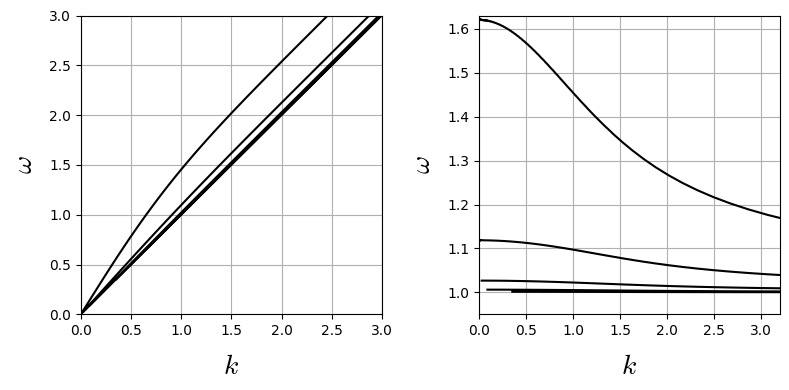

This figure's Python source:
# Create figures to be compared with Biswas and Shukla (2022) Figure 1
# 10.1103/PhysRevFluids.7.023904)

import numpy as np
from scipy.special import gamma
import numpy as np
import matplotlib.pyplot as plt
from matplotlib import rc

rc('font', family='Times New Roman')
plt.rcParams['mathtext.fontset'] = 'cm'
fs = 20
eps_i = 1.e-10j

# Note that the vertical domain was -1 < z < 1 in Biswas and Skukla,
# which differs from the present formulation by a factor of 2.
factor = 2


def Bessel_I(mu, z, N):
    I = 1.e0
    eps = np.sign(np.real(z)) * eps_i
    for m in range(1, N):
        a = 1
        for j in range(1, m+1):
            a = a * (z + eps)**2 / (4 * j * (j + mu))            
        I = I + a
    I = (z / 2 + eps)**mu / gamma(mu + 1) * I
    return I


def II(mu, z1, z2, N):
    return (Bessel_I(mu, z1, N)
            * Bessel_I(-mu, z2, N)
            - Bessel_I(-mu, z1, N)
            * Bessel_I(mu, z2, N))


buoyancy_frequency = 2 * np.sqrt(5.)
U0 = -1.
U1 = 1.
Ri = buoyancy_frequency**2 / (U0 - U1)**2
nu = (Ri - 0.25)**0.5

N = 100
NK = 100
NO = 300
k_max = 10.
omega_max = 10.

k_axis = np.logspace(-2, np.log10(k_max), NK)

omega_axis = np.zeros(NO)
omega, k = np.meshgrid(omega_axis, k_axis)
for j in range(NK):
    omega[j, :] = k_axis[j] * U1 + np.logspace(-3, np.log10(omega_max), NO)

Z0 = (k * U0 - omega) / (U1 - U0)
Z1 = (k * U1 - omega) / (U1 - U0)

func = (1j * II(1j * nu, Z0, Z1, N))

fig = plt.figure(figsize=(8, 4))
ax1 = fig.add_subplot(121)
ax1.grid()

ax1.contour(k / factor, omega / factor, np.real(func),
            colors=['k'], levels=[0])
ax1.set_xlim([0, 3])
ax1.set_ylim([0, 3])
ax1.set_xlabel(r"$k$", fontsize=20, labelpad=10)
ax1.set_ylabel(r"$\omega$", fontsize=20, labelpad=8);

ax2 = fig.add_subplot(122)
ax2.grid()

ax2.contour(k / factor, omega / k, np.real(func),
            colors=['k'], levels=[0])
ax2.set_xlim([0, 3.2])
ax2.set_ylim([0.95, 1.63])
ax2.set_xlabel(r"$k$", fontsize=20, labelpad=10)
ax2.set_ylabel(r"$\omega$", fontsize=20, labelpad=8);


fig.tight_layout()

file_name = 'check_1'

plt.savefig(file_name + '.eps')
plt.savefig(file_name + '.png')
